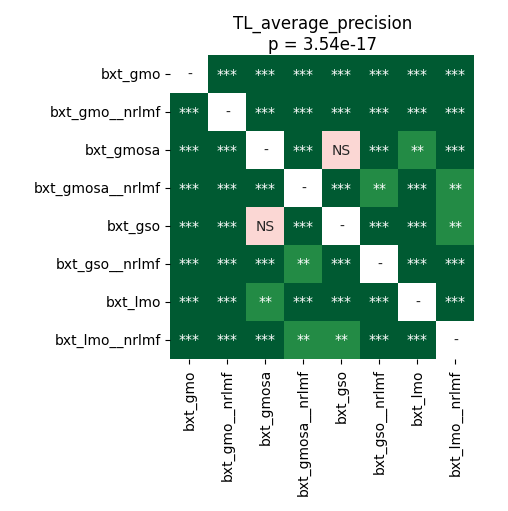

Data behind this chart, as committed beside it:
	bxt_gmo	bxt_gmo__nrlmf	bxt_gmosa	bxt_gmosa__nrlmf	bxt_gso	bxt_gso__nrlmf	bxt_lmo	bxt_lmo__nrlmf
bxt_gmo	1.0	5.340576171875e-05	5.340576171875e-05	5.340576171875e-05	5.340576171875e-05	5.340576171875e-05	5.340576171875e-05	5.340576171875e-05
bxt_gmo__nrlmf	5.340576171875e-05	1.0	5.340576171875e-05	5.340576171875e-05	5.340576171875e-05	5.340576171875e-05	5.340576171875e-05	5.340576171875e-05
bxt_gmosa	5.340576171875e-05	5.340576171875e-05	1.0	9.494357638888888e-05	0.07391	5.340576171875e-05	0.00188	0.0005697
bxt_gmosa__nrlmf	5.340576171875e-05	5.340576171875e-05	9.494357638888888e-05	1.0	0.0002136	0.009526	9.494357638888888e-05	0.001175
bxt_gso	5.340576171875e-05	5.340576171875e-05	0.07391	0.0002136	1.0	0.0001349	0.0009288	0.009526
bxt_gso__nrlmf	5.340576171875e-05	5.340576171875e-05	5.340576171875e-05	0.009526	0.0001349	1.0	5.340576171875e-05	0.000738
bxt_lmo	5.340576171875e-05	5.340576171875e-05	0.00188	9.494357638888888e-05	0.0009288	5.340576171875e-05	1.0	5.340576171875e-05
bxt_lmo__nrlmf	5.340576171875e-05	5.340576171875e-05	0.0005697	0.001175	0.009526	0.000738	5.340576171875e-05	1.0
